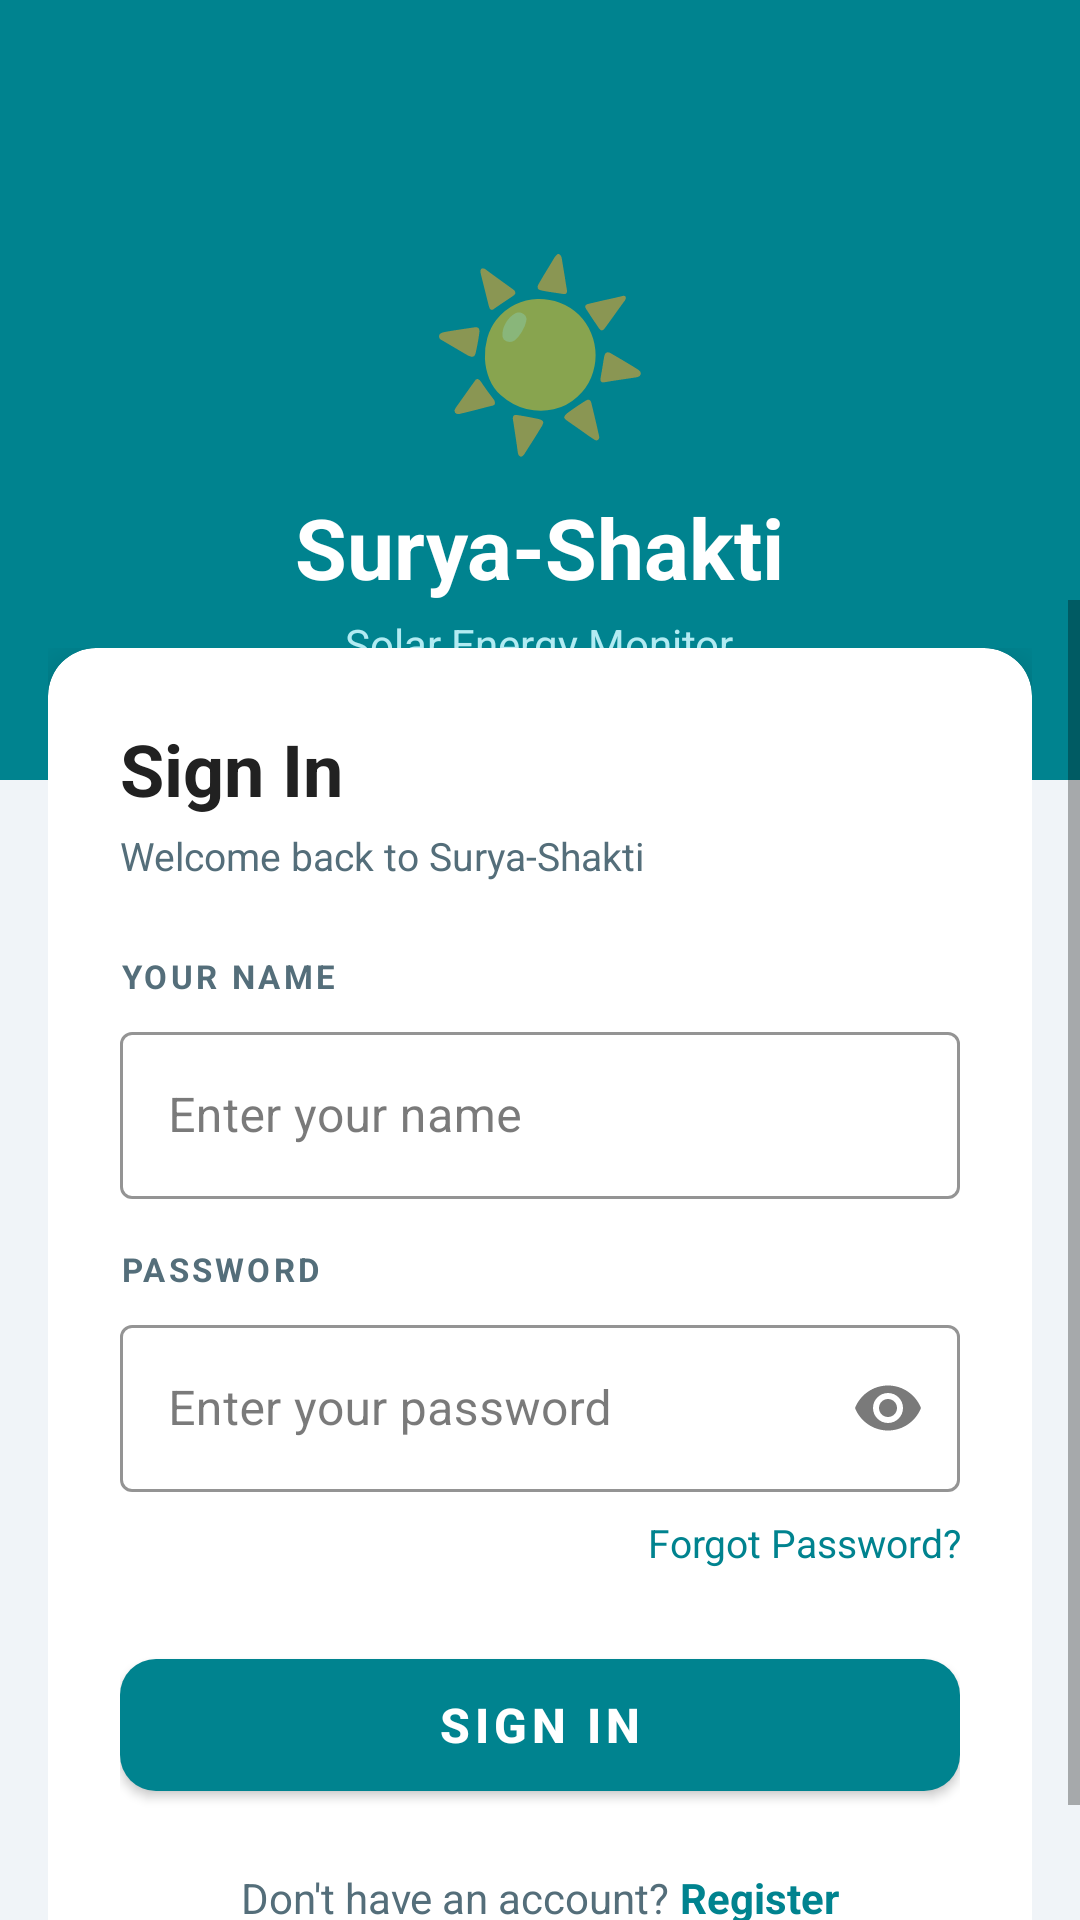

Android layout source for this screen:
<!-- AndroidManifest.xml: application theme Theme.SuryaShaktiApp -->
<!-- res/layout/activity_login.xml -->
<?xml version="1.0" encoding="utf-8"?>
<RelativeLayout xmlns:android="http://schemas.android.com/apk/res/android"
    xmlns:app="http://schemas.android.com/apk/res-auto"
    android:layout_width="match_parent"
    android:layout_height="match_parent"
    android:background="@color/bg_main">

    
    <LinearLayout
        android:id="@+id/header_bg"
        android:layout_width="match_parent"
        android:layout_height="260dp"
        android:background="@color/teal_primary"
        android:orientation="vertical"
        android:gravity="center"
        android:paddingTop="40dp">

        <TextView
            android:layout_width="wrap_content"
            android:layout_height="wrap_content"
            android:text="☀️"
            android:textSize="60sp"
            android:gravity="center" />

        <TextView
            android:layout_width="wrap_content"
            android:layout_height="wrap_content"
            android:text="Surya-Shakti"
            android:textColor="@color/solar_white"
            android:textSize="28sp"
            android:textStyle="bold"
            android:paddingTop="8dp" />

        <TextView
            android:layout_width="wrap_content"
            android:layout_height="wrap_content"
            android:text="Solar Energy Monitor"
            android:textColor="#B2EBF2"
            android:textSize="14sp"
            android:paddingTop="4dp" />

    </LinearLayout>

    
    <ScrollView
        android:layout_width="match_parent"
        android:layout_height="match_parent"
        android:layout_marginTop="200dp">

        <LinearLayout
            android:layout_width="match_parent"
            android:layout_height="wrap_content"
            android:orientation="vertical"
            android:padding="16dp">

            <androidx.cardview.widget.CardView
                android:layout_width="match_parent"
                android:layout_height="wrap_content"
                app:cardBackgroundColor="@color/bg_card"
                app:cardCornerRadius="16dp"
                app:cardElevation="8dp">

                <LinearLayout
                    android:layout_width="match_parent"
                    android:layout_height="wrap_content"
                    android:orientation="vertical"
                    android:padding="24dp">

                    
                    <TextView
                        android:layout_width="wrap_content"
                        android:layout_height="wrap_content"
                        android:text="Sign In"
                        android:textColor="@color/text_primary"
                        android:textSize="24sp"
                        android:textStyle="bold"
                        android:paddingBottom="4dp" />

                    <TextView
                        android:layout_width="wrap_content"
                        android:layout_height="wrap_content"
                        android:text="Welcome back to Surya-Shakti"
                        android:textColor="@color/text_secondary"
                        android:textSize="13sp"
                        android:paddingBottom="24dp" />

                    
                    <TextView
                        android:layout_width="wrap_content"
                        android:layout_height="wrap_content"
                        android:text="YOUR NAME"
                        android:textColor="@color/text_secondary"
                        android:textSize="11sp"
                        android:textStyle="bold"
                        android:letterSpacing="0.1"
                        android:paddingBottom="6dp" />

                    
                    <com.google.android.material.textfield.TextInputLayout
                        android:layout_width="match_parent"
                        android:layout_height="wrap_content"
                        android:hint="Enter your name"
                        android:layout_marginBottom="16dp"
                        style="@style/Widget.MaterialComponents.TextInputLayout.OutlinedBox"
                        app:boxBackgroundColor="@color/solar_white"
                        app:boxStrokeColor="@color/teal_primary"
                        app:hintTextColor="@color/text_secondary">

                        <com.google.android.material.textfield.TextInputEditText
                            android:id="@+id/et_login_name"
                            android:layout_width="match_parent"
                            android:layout_height="wrap_content"
                            android:textColor="@color/text_primary"
                            android:textColorHint="@color/text_secondary"
                            android:inputType="textPersonName" />

                    </com.google.android.material.textfield.TextInputLayout>

                    
                    <TextView
                        android:layout_width="wrap_content"
                        android:layout_height="wrap_content"
                        android:text="PASSWORD"
                        android:textColor="@color/text_secondary"
                        android:textSize="11sp"
                        android:textStyle="bold"
                        android:letterSpacing="0.1"
                        android:paddingBottom="6dp" />

                    
                    <com.google.android.material.textfield.TextInputLayout
                        android:layout_width="match_parent"
                        android:layout_height="wrap_content"
                        android:hint="Enter your password"
                        android:layout_marginBottom="8dp"
                        style="@style/Widget.MaterialComponents.TextInputLayout.OutlinedBox"
                        app:boxBackgroundColor="@color/solar_white"
                        app:boxStrokeColor="@color/teal_primary"
                        app:hintTextColor="@color/text_secondary"
                        app:endIconMode="password_toggle">

                        <com.google.android.material.textfield.TextInputEditText
                            android:id="@+id/et_login_pin"
                            android:layout_width="match_parent"
                            android:layout_height="wrap_content"
                            android:textColor="@color/text_primary"
                            android:textColorHint="@color/text_secondary"
                            android:inputType="textPassword" />

                    </com.google.android.material.textfield.TextInputLayout>

                    
                    <TextView
                        android:id="@+id/tv_forgot"
                        android:layout_width="match_parent"
                        android:layout_height="wrap_content"
                        android:text="Forgot Password?"
                        android:textColor="@color/teal_primary"
                        android:textSize="13sp"
                        android:gravity="end"
                        android:paddingBottom="24dp" />

                    
                    <com.google.android.material.button.MaterialButton
                        android:id="@+id/btn_login"
                        android:layout_width="match_parent"
                        android:layout_height="56dp"
                        android:text="SIGN IN"
                        android:textSize="16sp"
                        android:textStyle="bold"
                        android:textColor="@color/solar_white"
                        android:letterSpacing="0.1"
                        app:backgroundTint="@color/teal_primary"
                        app:cornerRadius="12dp"
                        android:layout_marginBottom="20dp" />

                    
                    <LinearLayout
                        android:layout_width="match_parent"
                        android:layout_height="wrap_content"
                        android:orientation="horizontal"
                        android:gravity="center">

                        <TextView
                            android:layout_width="wrap_content"
                            android:layout_height="wrap_content"
                            android:text="Don't have an account? "
                            android:textColor="@color/text_secondary"
                            android:textSize="14sp" />

                        <TextView
                            android:id="@+id/tv_register"
                            android:layout_width="wrap_content"
                            android:layout_height="wrap_content"
                            android:text="Register"
                            android:textColor="@color/teal_primary"
                            android:textSize="14sp"
                            android:textStyle="bold" />

                    </LinearLayout>

                </LinearLayout>

            </androidx.cardview.widget.CardView>

        </LinearLayout>

    </ScrollView>

</RelativeLayout>
<!-- resources referenced by this layout -->
<resources>
  <color name="bg_card">#FFFFFF</color>
  <color name="bg_main">#F0F4F8</color>
  <color name="solar_white">#FFFFFF</color>
  <color name="teal_primary">#00838F</color>
  <color name="text_primary">#212121</color>
  <color name="text_secondary">#546E7A</color>
  <style name="Theme.SuryaShaktiApp" parent="Theme.MaterialComponents.Light.NoActionBar">
          <item name="colorPrimary">#00838F</item>
          <item name="colorPrimaryVariant">#006064</item>
          <item name="colorOnPrimary">#FFFFFF</item>
          <item name="colorSurface">#FFFFFF</item>
          <item name="colorOnSurface">#212121</item>
          <item name="android:windowBackground">@color/bg_main</item>
          <item name="android:statusBarColor">@color/teal_dark</item>
          <item name="android:navigationBarColor">@color/bg_main</item>
      </style>
  <color name="teal_dark">#006064</color>
</resources>
